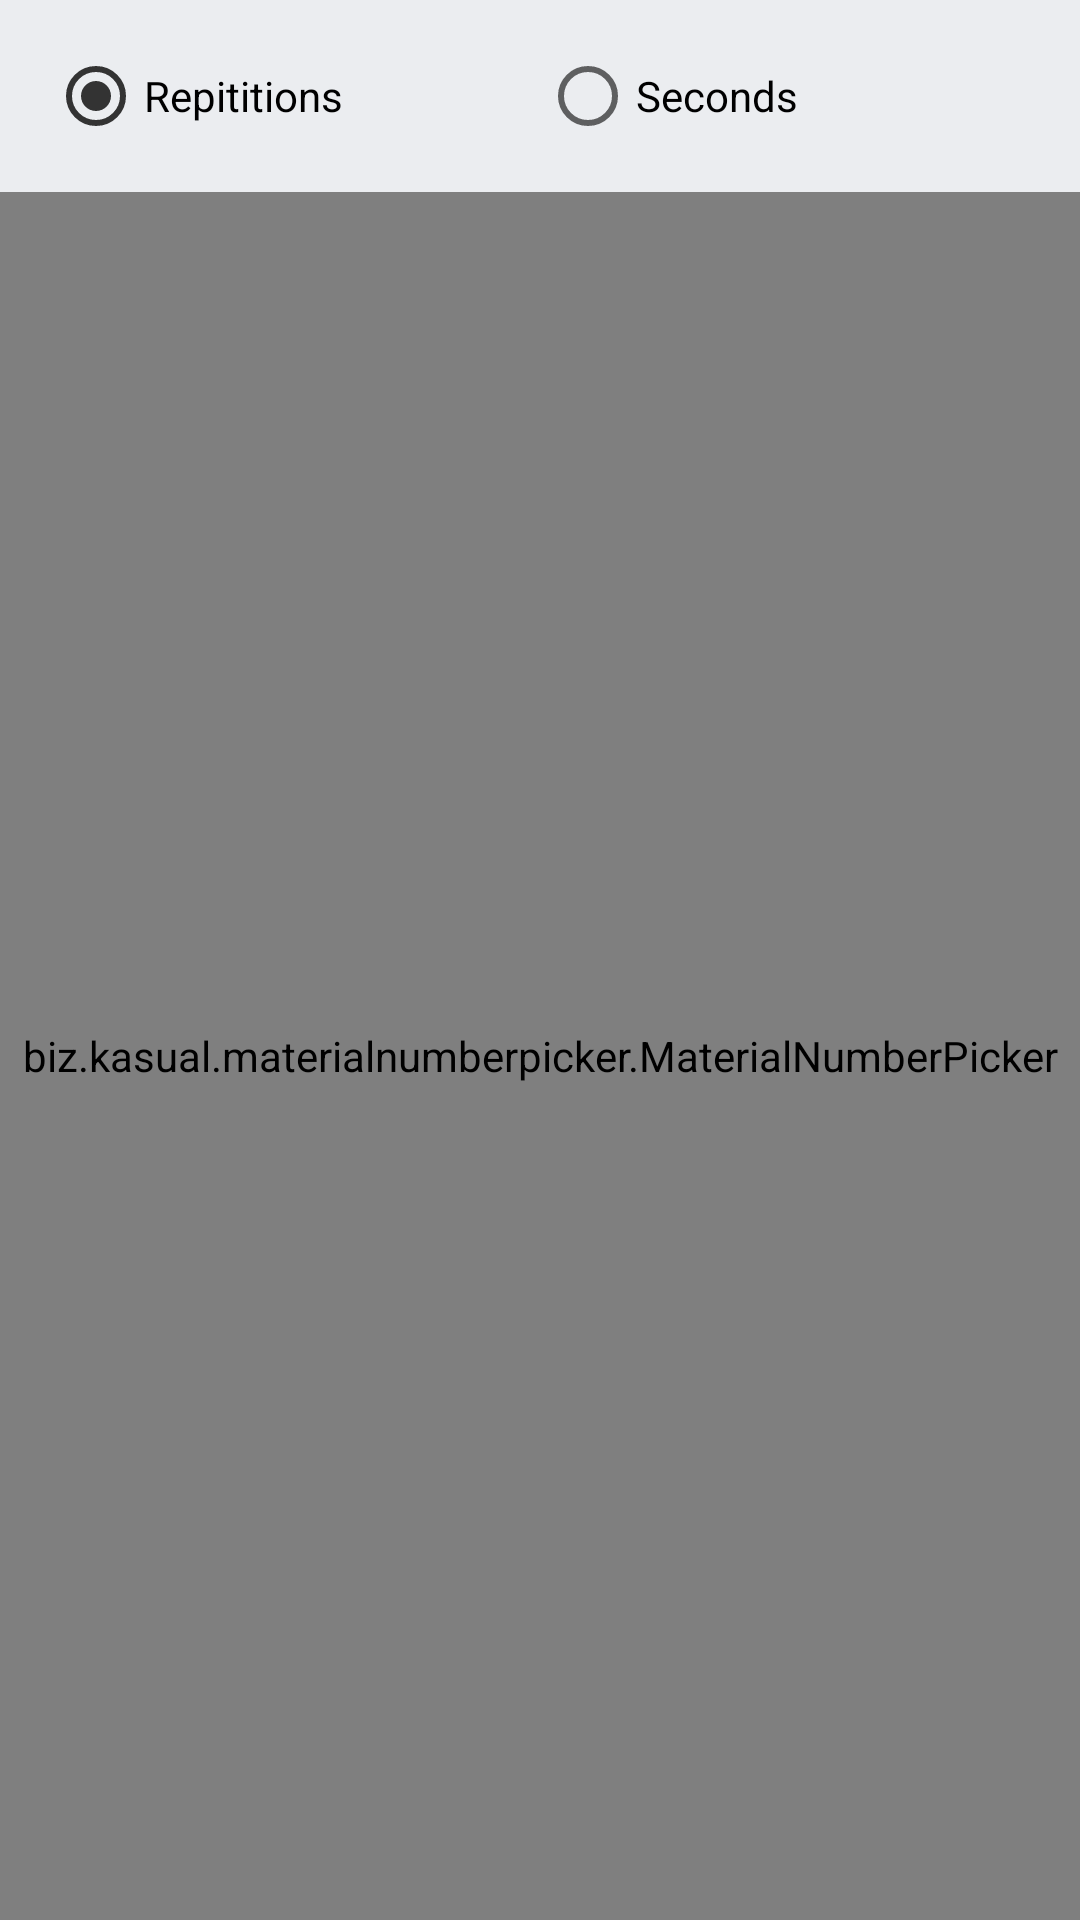

Layout XML and referenced resources for this Android screen:
<!-- AndroidManifest.xml: application theme AppTheme -->
<!-- res/layout/dialog_repetitions.xml -->
<?xml version="1.0" encoding="utf-8"?>

<LinearLayout xmlns:android="http://schemas.android.com/apk/res/android"
    xmlns:app="http://schemas.android.com/apk/res-auto"
    android:orientation="vertical"
    android:layout_width="match_parent"
    android:layout_height="match_parent">

    <RadioGroup
        android:layout_width="fill_parent"
        android:layout_height="wrap_content"
        android:orientation="horizontal"
        android:padding="@dimen/padding_card"
        android:weightSum="1">

        <RadioButton
            android:id="@+id/radio_repetitions"
            android:layout_width="0dp"
            android:layout_height="wrap_content"
            android:text="@string/radioRepititions"
            android:checked="true"
            android:layout_weight="0.5"/>

        <RadioButton android:id="@+id/radio_seconds"
            android:layout_width="0dp"
            android:layout_height="wrap_content"
            android:text="@string/radioSeconds"
            android:layout_weight="0.5"/>

    </RadioGroup>

    <biz.kasual.materialnumberpicker.MaterialNumberPicker
        android:id="@+id/number_picker"
        android:layout_width="match_parent"
        android:layout_height="match_parent"
        app:npMinValue="1"
        app:npMaxValue="100"
        app:npDefaultValue="5"
        app:npBackgroundColor="@color/backgroundListItem"
        app:npSeparatorColor="@color/colorPrimary"
        app:npTextColor="@color/colorPrimaryText"
        app:npTextSize="26dp"/>

</LinearLayout>
<!-- resources referenced by this layout -->
<resources>
  <color name="backgroundListItem">#FFFFFF</color>
  <color name="colorPrimary">#009688</color>
  <color name="colorPrimaryText">#333333</color>
  <dimen name="padding_card">16dp</dimen>
  <string name="radioRepititions">Repititions</string>
  <string name="radioSeconds">Seconds</string>
  <style name="AppTheme" parent="Theme.AppCompat.Light.NoActionBar">
          
          <item name="colorPrimary">@color/colorPrimary</item>
          <item name="colorPrimaryDark">@color/colorPrimaryDark</item>
          <item name="colorAccent">@color/colorAccent</item>
          <item name="android:textColorPrimary">@color/grey_A100</item>
          <item name="android:textColor">@color/colorPrimaryText</item>
          <item name="android:windowBackground">@color/windowBackground</item>
          <item name="android:clipToPadding">false</item>
          <item name="alertDialogTheme">@style/MyDialogTheme</item>
      </style>
  <color name="colorPrimaryDark">#00796B</color>
  <color name="colorAccent">@color/colorPrimaryText</color>
  <item name="grey_A100" type="color">#F5F5F5</item>
  <color name="windowBackground">#EBEDF0</color>
  <style name="MyDialogTheme" parent="Theme.AppCompat.Light.Dialog.Alert">
          
          <item name="colorAccent">@color/colorPrimary</item>
          
          <item name="android:textColorPrimary">@color/colorPrimaryText</item>
          
          <item name="android:windowBackground">@color/backgroundListItem</item>
  
      </style>
</resources>
